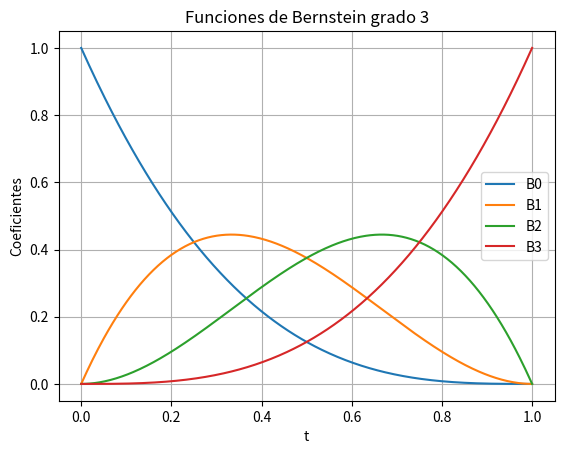

This figure's Python source:
import numpy as np
# import matplotlib as plt
import matplotlib.pyplot as plt

p0 = np.array([-5,0])
p1 = np.array([2,-2])
p2 = np.array([9,6])
p3 = np.array([16,3])

# aclarar en reporte

def cubic_bezier(t):
    return (1-t) ** 3 * p0 + 3 * (1-t) ** 2 * t * p1 + 3 * (1-t) * t**2 * p2 + t ** 3 * p3

def cubic_bezier2(t, puntos:list[np.array]):
    return (1-t) ** 3 * puntos[0] + 3 * (1-t) ** 2 * t * puntos[1] + 3 * (1-t) * t**2 * puntos[2] + t ** 3 * puntos[3]

lista = [np.array([-5,0]),
         np.array([2,-2]),
         np.array([9,6]),
         np.array([16,3])]

print(cubic_bezier(0.8))
print(cubic_bezier2(0.8,lista))


t = np.linspace(0, 1, 400)

B0 = (1 - t)**3
B1 = 3*(1 - t)**2*t
B2 = 3*(1 - t)*t**2
B3 = t**3

plt.plot(t, B0)
plt.plot(t, B1)
plt.plot(t, B2)
plt.plot(t, B3)

plt.xlabel("t")
plt.ylabel("Coeficientes")
plt.title("Funciones de Bernstein grado 3")
plt.legend(["B0", "B1", "B2", "B3"])
plt.grid()
plt.show()
